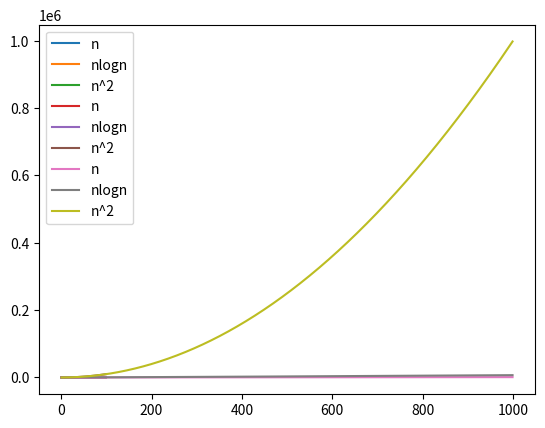

Source code (Python):
# importing the required modules
import matplotlib.pyplot as plt
import numpy as np


def generate_graph(start_x: int, end_x: int) -> None:
    # set range of x axis
    x = np.arange(start_x, end_x)

    # defining the lines for the plot
    y1 = x                   # n
    y2 = x * np.log(x) + 1   # nlogn
    y3 = x * x               # n^2

    # plotting the lines
    plt.plot(x, y1, label="n")
    plt.plot(x, y2, label="nlogn")
    plt.plot(x, y3, label="n^2")

    plt.legend(loc="upper left")

    plt.show()


if __name__ == "__main__":
    generate_graph(1, 10)
    generate_graph(1, 100)
    generate_graph(1, 1000)
